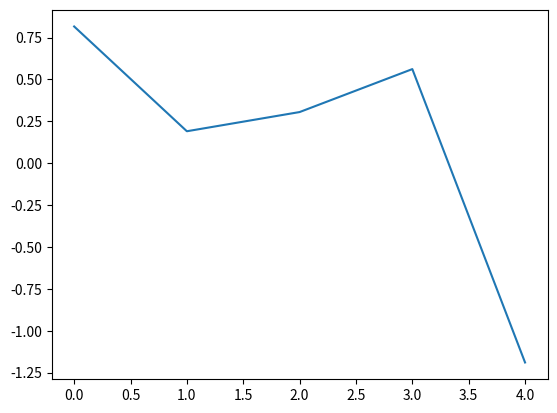

Here is the Python script that generated this plot:
#def 없을 때
import numpy as np
import random
import matplotlib as mpl
import matplotlib.pylab as plt
import time

array = np.random.randn(5,5)
newarray = []

print(array)


count = 0
for i in array:
    for j in i:
        count = count + 1

print(count)


for i in range(5):
    r = random.randint(1,count)
    counta = 0

    for A in array:
        for B in A:

            if r == counta:
                newarray.append(B)
            counta = counta + 1

print(newarray)


plt.plot(newarray)
plt.show()

start = time.time()

print("time:", time.time()-start)